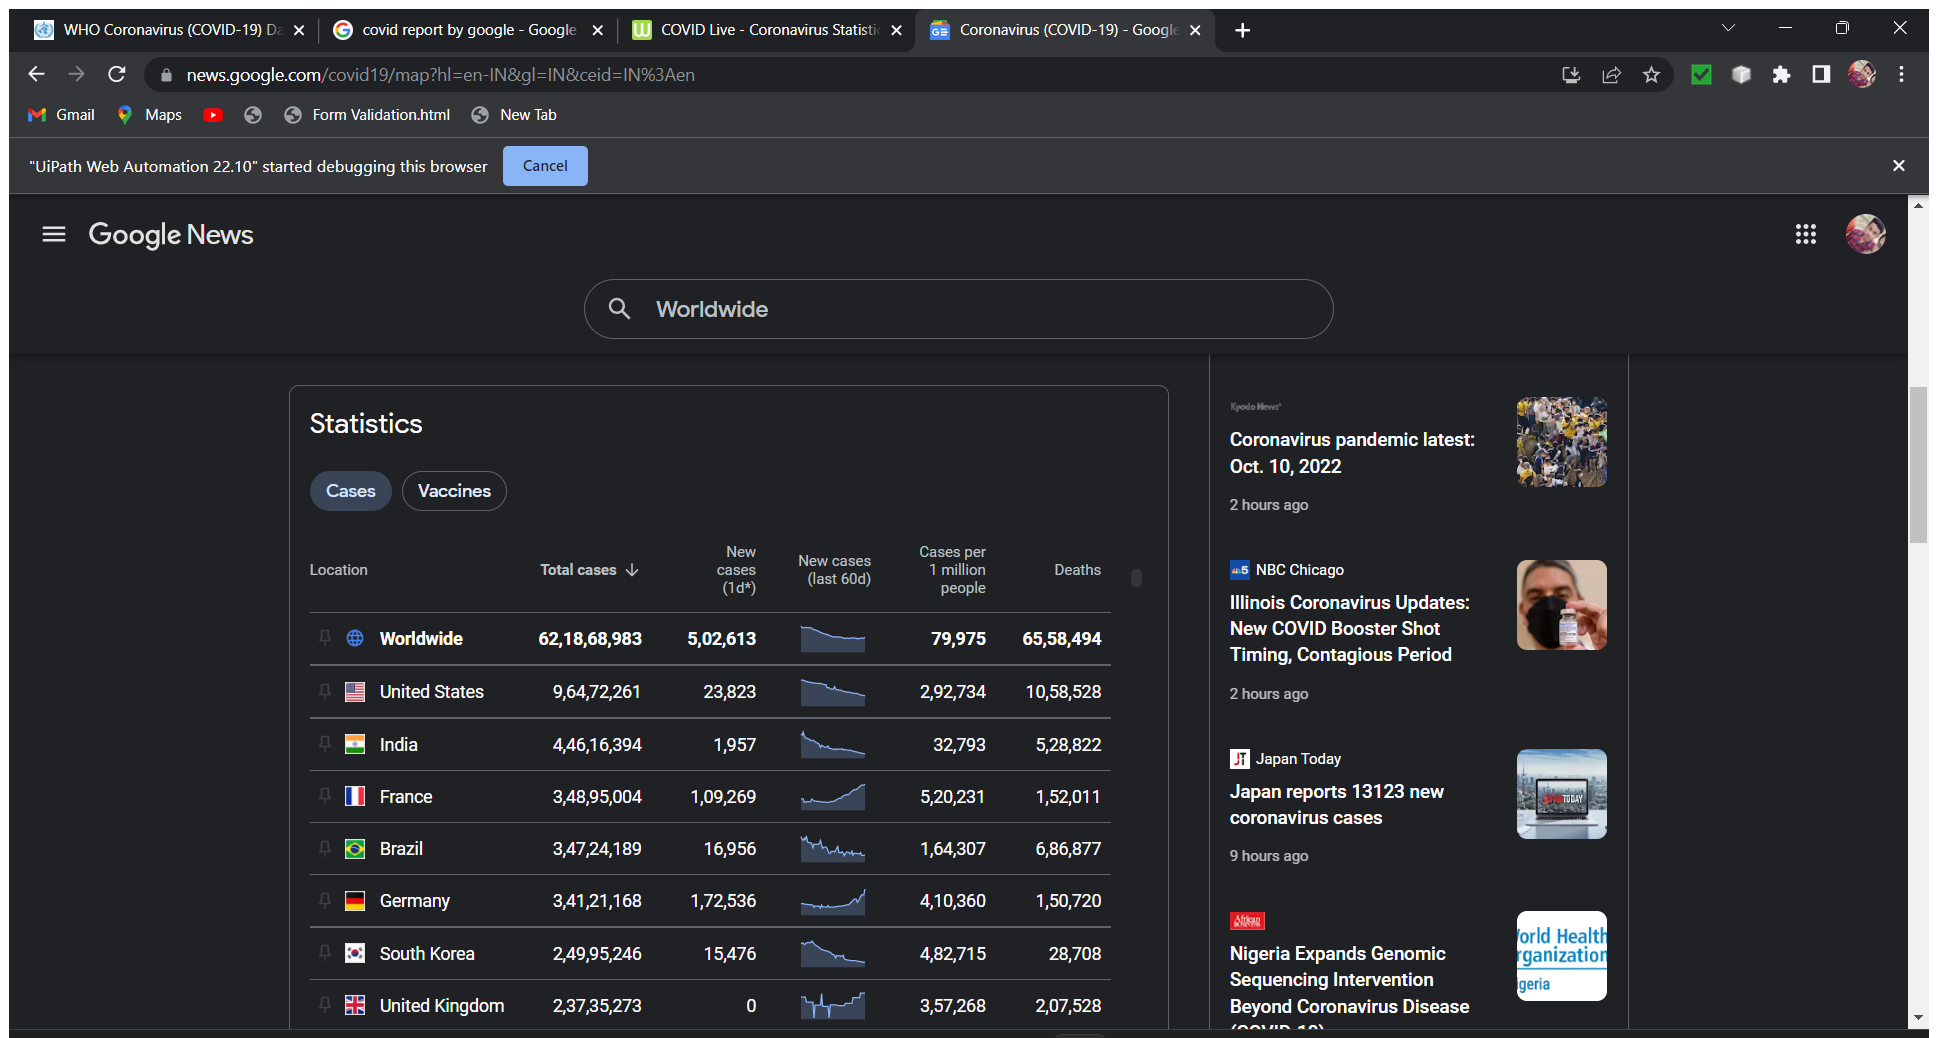
Task: This is Covid 19  Report and in this project Extract the data from the website and store in excel sheet
Workflow: Main

Step 1: Use Application/Browser in window 'Coronavirus (COVID-19) - Google News' (chrome.exe)

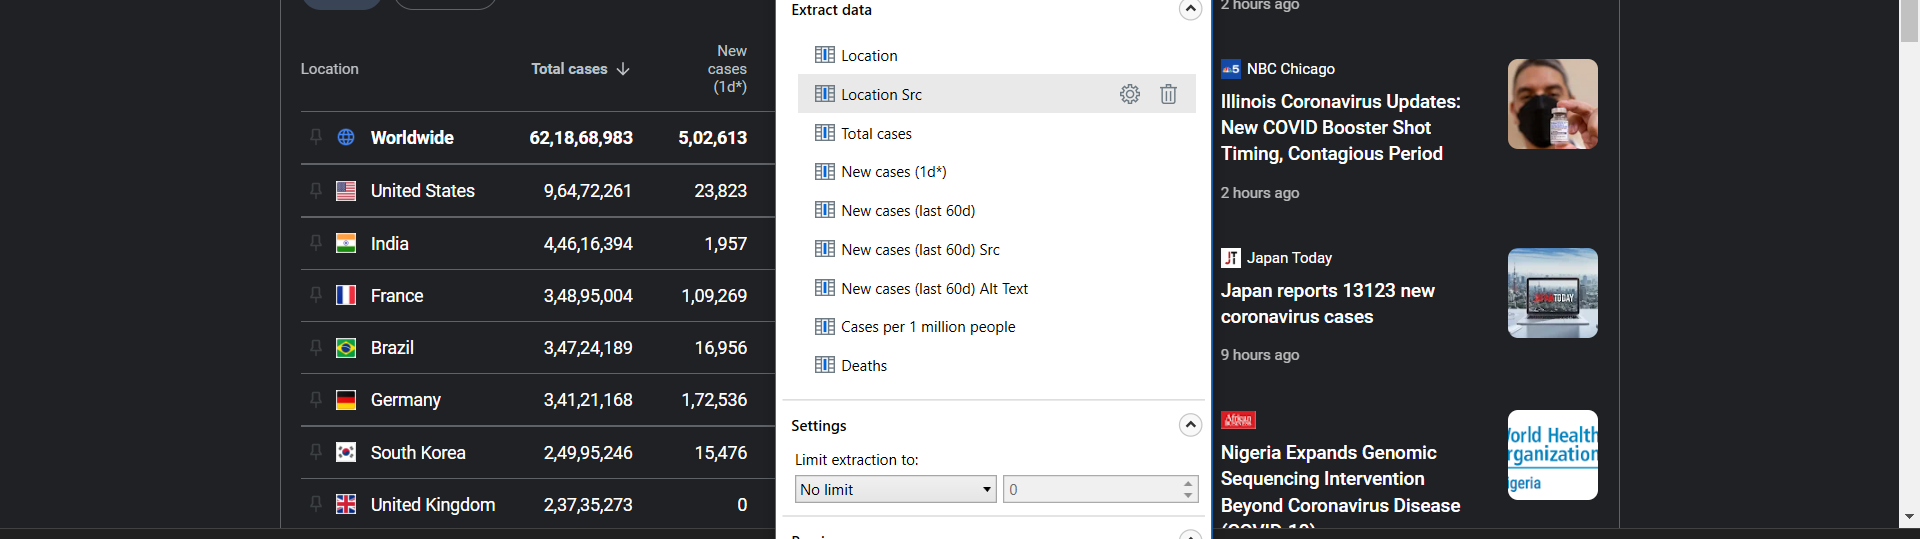
Step 2: get-text